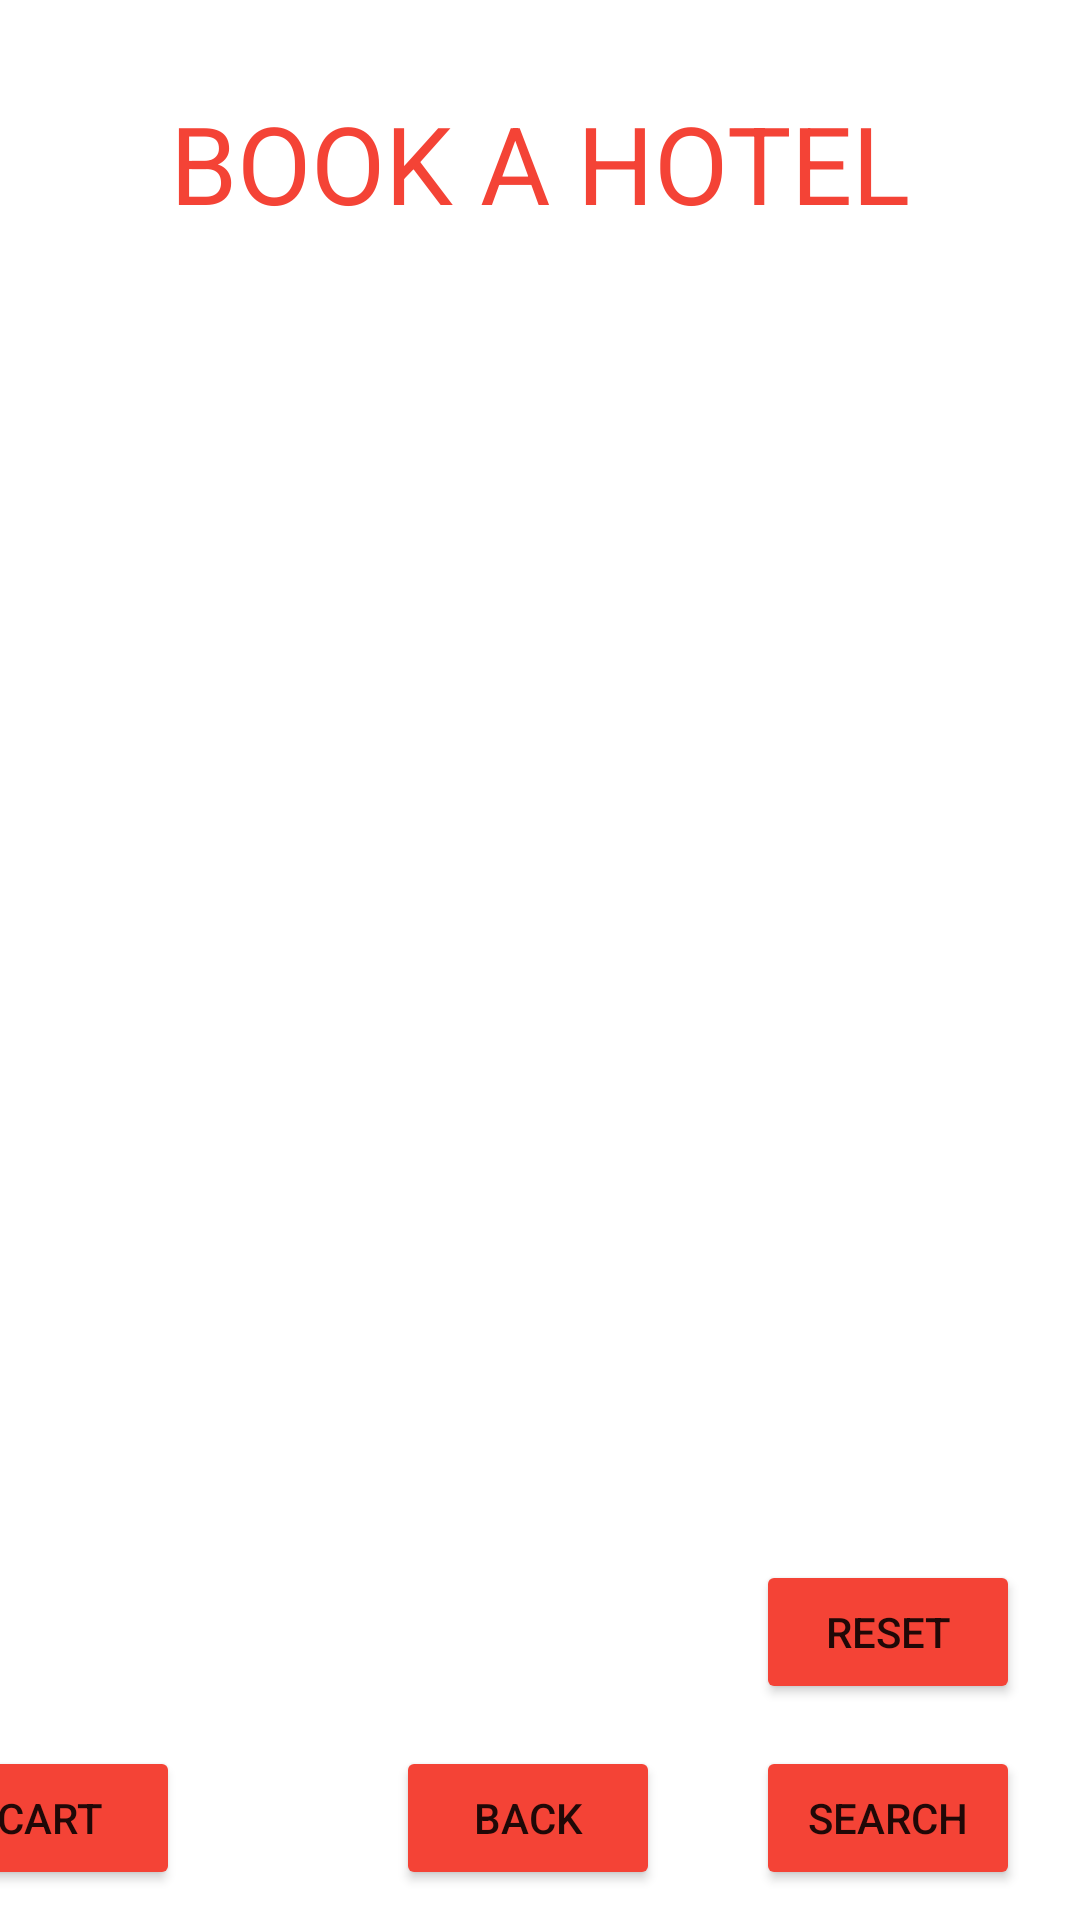

Write the Android layout XML for this screen, with the resource values it uses.
<!-- AndroidManifest.xml: application theme Theme.HotelBooker -->
<!-- res/layout/activity_book_hotel.xml -->
<?xml version="1.0" encoding="utf-8"?>
<androidx.constraintlayout.widget.ConstraintLayout xmlns:android="http://schemas.android.com/apk/res/android"
    xmlns:app="http://schemas.android.com/apk/res-auto"
    xmlns:tools="http://schemas.android.com/tools"
    android:layout_width="match_parent"
    android:layout_height="match_parent"
    tools:context=".BookHotel">

    <Button
        android:id="@+id/cartBtn"
        android:layout_width="wrap_content"
        android:layout_height="wrap_content"
        android:layout_marginEnd="300dp"
        android:layout_marginBottom="10dp"
        android:backgroundTint="#F44336"
        android:onClick="cartBtn"
        android:text="@string/cart"
        app:layout_constraintBottom_toBottomOf="parent"
        app:layout_constraintEnd_toEndOf="parent" />

    <Button
        android:id="@+id/resetBtn"
        android:layout_width="wrap_content"
        android:layout_height="wrap_content"
        android:layout_marginEnd="20dp"
        android:layout_marginBottom="72dp"
        android:backgroundTint="#F44336"
        android:onClick="reset"
        android:text="@string/reset"
        app:layout_constraintBottom_toBottomOf="parent"
        app:layout_constraintEnd_toEndOf="parent" />

    <TextView
        android:id="@+id/bookHeader"
        android:layout_width="wrap_content"
        android:layout_height="wrap_content"
        android:layout_marginTop="30dp"
        android:text="@string/book_title"
        android:textColor="#F44336"
        android:textSize="36sp"
        app:layout_constraintEnd_toEndOf="parent"
        app:layout_constraintStart_toStartOf="parent"
        app:layout_constraintTop_toTopOf="parent" />

    <Button
        android:id="@+id/backBtn"
        android:layout_width="wrap_content"
        android:layout_height="wrap_content"
        android:layout_marginEnd="140dp"
        android:layout_marginBottom="10dp"
        android:backgroundTint="#F44336"
        android:onClick="back"
        android:text="@string/back"
        app:layout_constraintBottom_toBottomOf="parent"
        app:layout_constraintEnd_toEndOf="parent" />

    <Button
        android:id="@+id/searchBtn"
        android:layout_width="wrap_content"
        android:layout_height="wrap_content"
        android:layout_marginEnd="20dp"
        android:layout_marginBottom="10dp"
        android:backgroundTint="#F44336"
        android:onClick="search"
        android:text="@string/search"
        app:layout_constraintBottom_toBottomOf="parent"
        app:layout_constraintEnd_toEndOf="parent" />

    <androidx.recyclerview.widget.RecyclerView
        android:id="@+id/hotelList"
        android:layout_width="382dp"
        android:layout_height="557dp"
        android:layout_marginTop="100dp"
        app:layout_constraintEnd_toEndOf="parent"
        app:layout_constraintStart_toStartOf="parent"
        app:layout_constraintTop_toTopOf="parent" />
</androidx.constraintlayout.widget.ConstraintLayout>
<!-- resources referenced by this layout -->
<resources>
  <string name="back">BACK</string>
  <string name="book_title">BOOK A HOTEL</string>
  <string name="cart">CART</string>
  <string name="reset">RESET</string>
  <string name="search">SEARCH</string>
  <style name="Theme.HotelBooker" parent="Theme.MaterialComponents.DayNight.DarkActionBar">
          
          <item name="colorPrimary">@color/purple_500</item>
          <item name="colorPrimaryVariant">@color/purple_700</item>
          <item name="colorOnPrimary">@color/white</item>
          
          <item name="colorSecondary">@color/teal_200</item>
          <item name="colorSecondaryVariant">@color/teal_700</item>
          <item name="colorOnSecondary">@color/black</item>
          
          <item name="android:statusBarColor" tools:targetApi="l">?attr/colorPrimaryVariant</item>
          
      </style>
  <!-- not gathered from this repository: default colours our renderer supplied (Android Studio template values) -->
  <color name="purple_500">#FF6200EE</color>
  <color name="purple_700">#FF3700B3</color>
  <color name="teal_200">#FF03DAC5</color>
  <color name="teal_700">#FF018786</color>
  <color name="black">#FF000000</color>
  <color name="white">#FFFFFFFF</color>
</resources>
